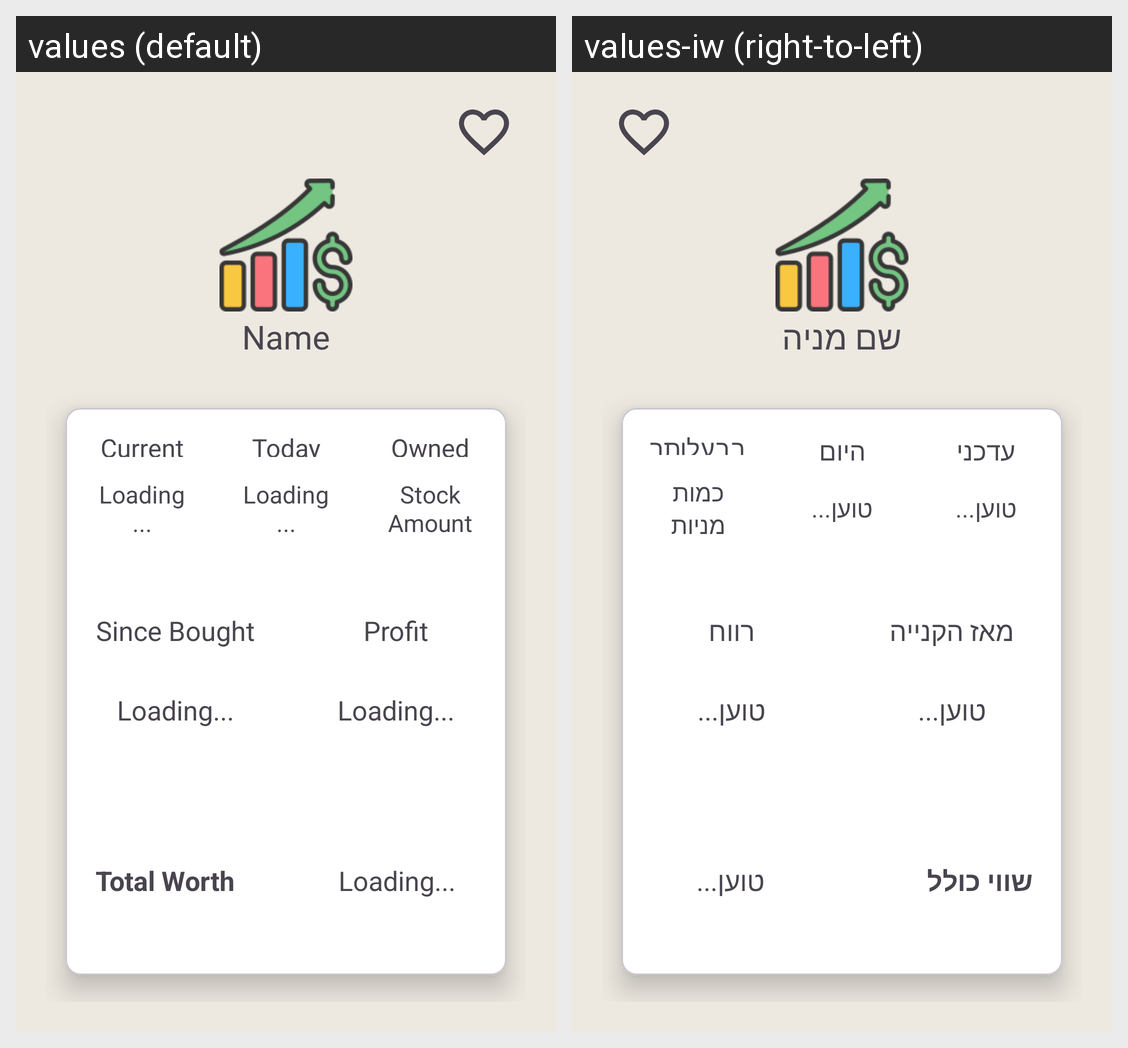

Strings drawn on this Android screen and how each of the app's shown locales translates them:
Android screen res/layout/detail_item_layout.xml rendered under 2 locales, left to right: values (default), values-iw (right-to-left). Device: Nexus 5 (rendered at 1080×1920; each locale shown at half size, 540×960, under a caption strip naming it); theme Theme.Stoks.
Strings drawn on this screen, with the default value and each locale's value (text and hints the layout hard-codes, and strings that could not be matched under every locale, appear in the picture but are not listed):

item_name
  values: Name
  values-iw: שם מניה

curr_price
  values: Current
  values-iw: עדכני

loading
  values: Loading...
  values-iw: טוען...

today
  values: Today
  values-iw: היום

amount_owned
  values: Owned
  values-iw: בבעלותך

stock_amount
  values: Stock Amount
  values-iw: כמות מניות

total_change
  values: Since Bought
  values-iw: מאז הקנייה

profit
  values: Profit
  values-iw: רווח

total_worth
  values: Total Worth
  values-iw: שווי כולל
